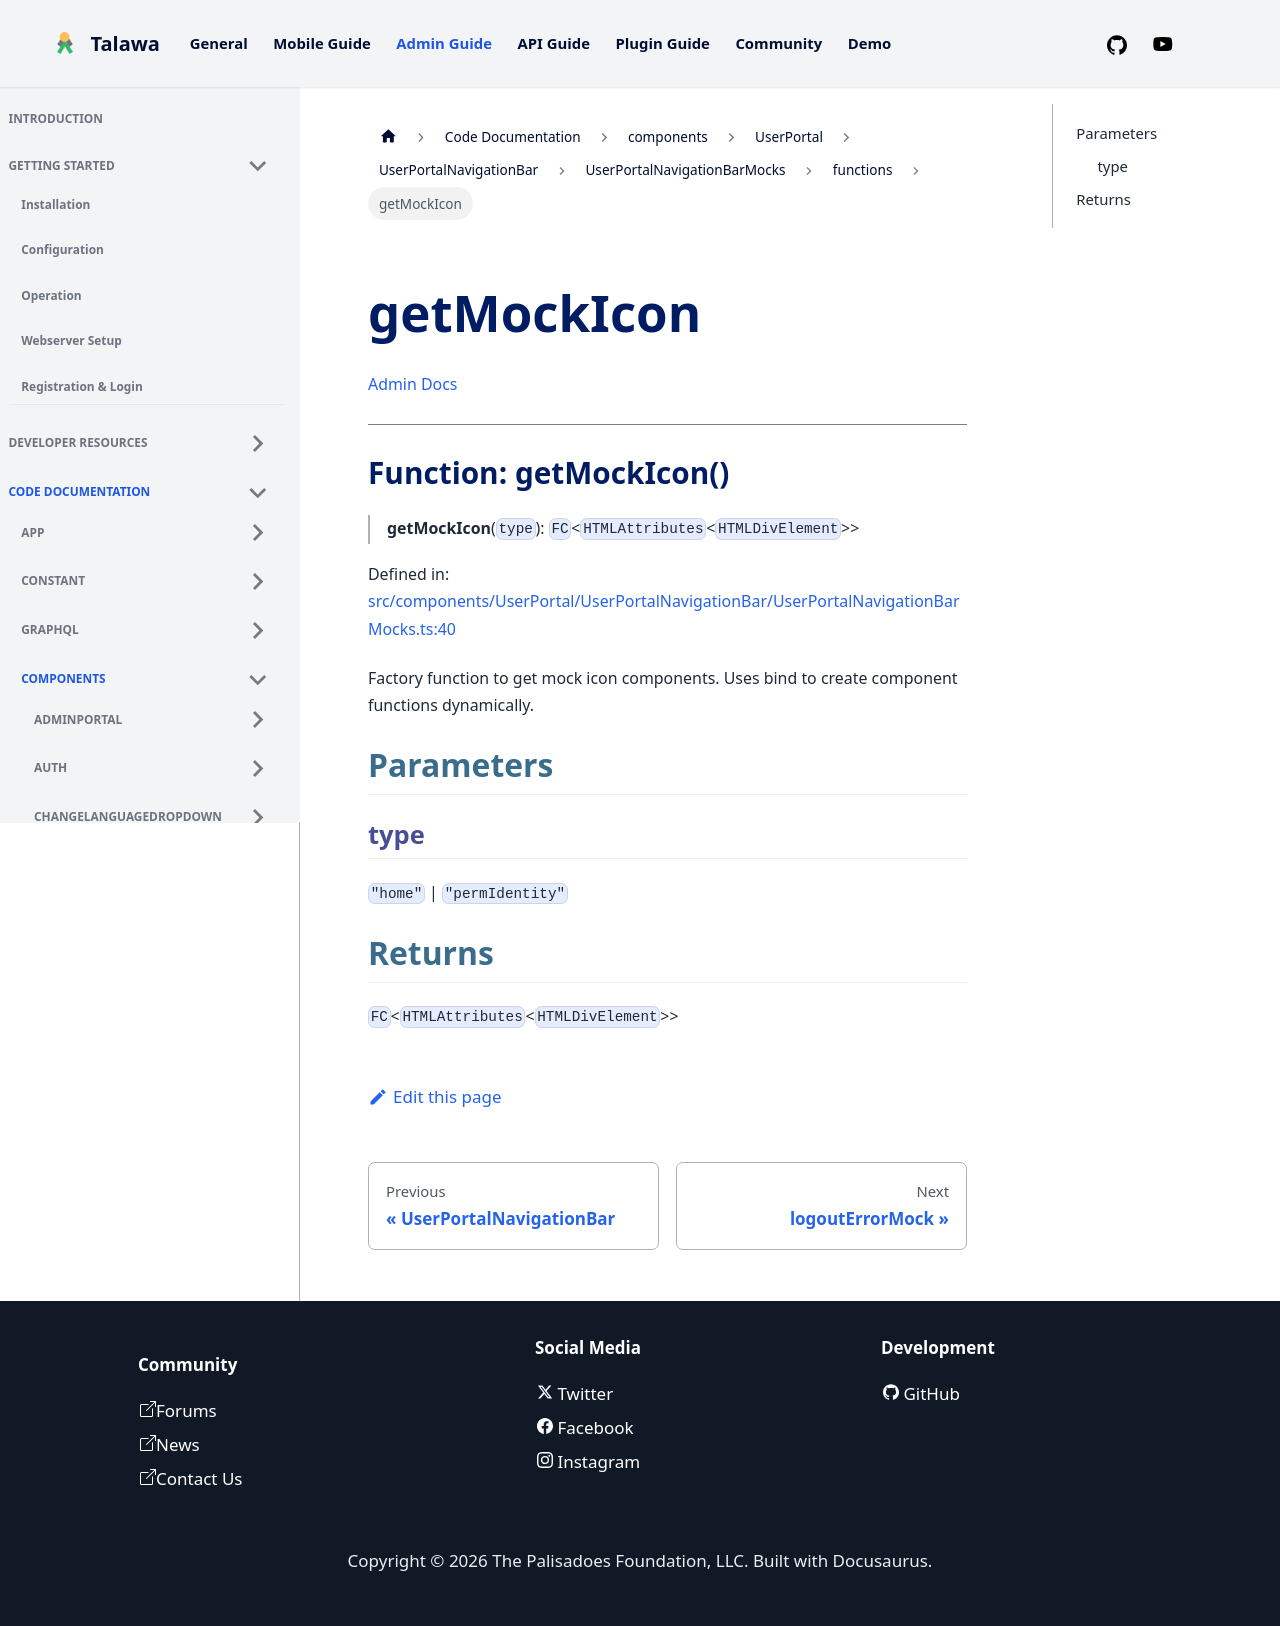

repository: PalisadoesFoundation/talawa-admin · page: docs/auto-docs/components/UserPortal/UserPortalNavigationBar/UserPortalNavigationBarMocks/functions/getMockIcon/index.html · generator: docusaurus

[Admin Docs](/)

***

# Function: getMockIcon()

> **getMockIcon**(`type`): `FC`\<`HTMLAttributes`\<`HTMLDivElement`\>\>

Defined in: [src/components/UserPortal/UserPortalNavigationBar/UserPortalNavigationBarMocks.ts:40](https://github.com/PalisadoesFoundation/talawa-admin/blob/main/src/components/UserPortal/UserPortalNavigationBar/UserPortalNavigationBarMocks.ts#L40)

Factory function to get mock icon components.
Uses bind to create component functions dynamically.

## Parameters

### type

`"home"` | `"permIdentity"`

## Returns

`FC`\<`HTMLAttributes`\<`HTMLDivElement`\>\>
